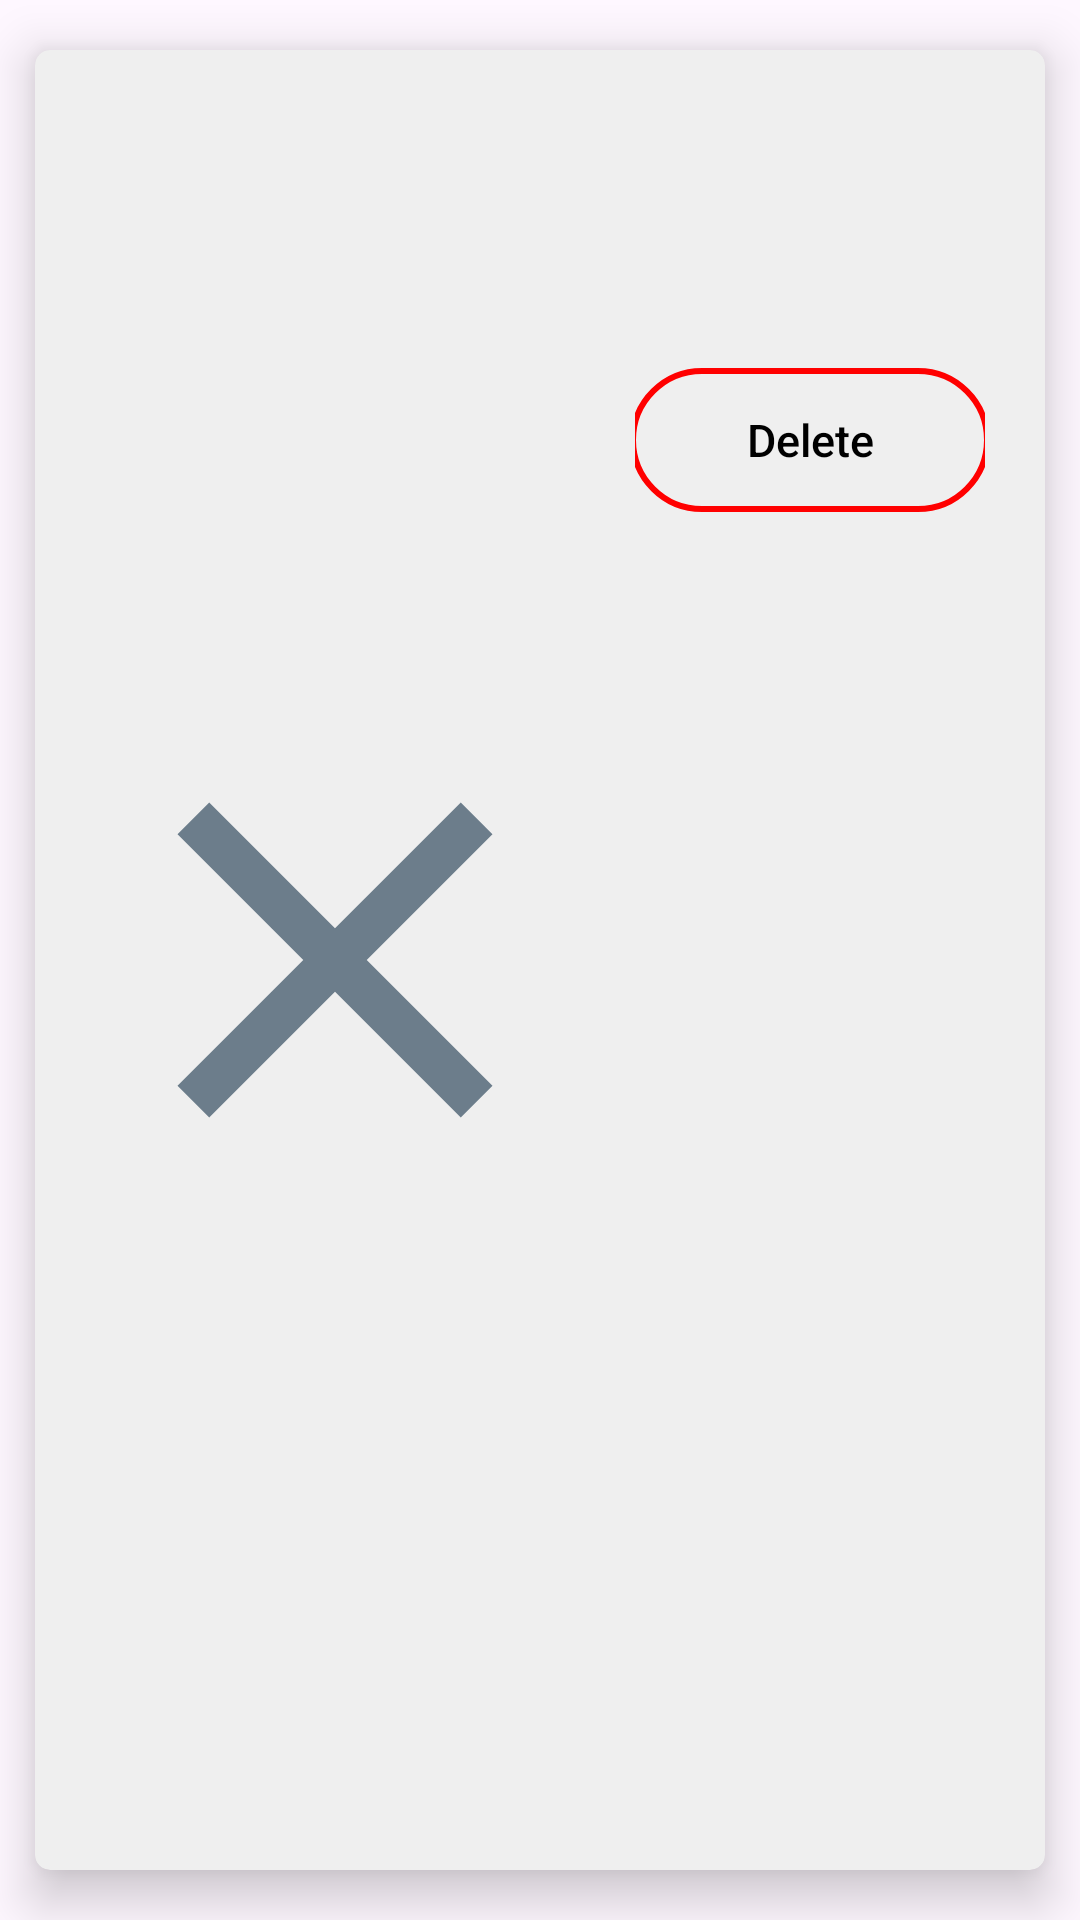

Write the Android layout XML for this screen, with the resource values it uses.
<!-- AndroidManifest.xml: application theme Theme.SocialGift -->
<!-- res/layout/box_recyclerview_gift_wishlist.xml -->
<?xml version="1.0" encoding="utf-8"?>
<androidx.cardview.widget.CardView xmlns:android="http://schemas.android.com/apk/res/android"
    xmlns:app="http://schemas.android.com/apk/res-auto"
    android:id="@+id/cardViewMenu"
    android:layout_width="match_parent"
    android:layout_height="wrap_content"
    android:layout_gravity="center_horizontal"
    android:animateLayoutChanges="true"
    android:clickable="true"
    android:focusable="true"
    app:cardBackgroundColor="@color/light_white"
    app:cardCornerRadius="5dp"
    app:cardElevation="10dp"
    app:cardUseCompatPadding="true">

    <LinearLayout
        android:layout_width="match_parent"
        android:layout_height="match_parent"
        android:layout_marginStart="10dp"
        android:layout_marginTop="10dp"
        android:layout_marginEnd="10dp"
        android:layout_marginBottom="10dp"
        android:orientation="horizontal">

        <ImageView
            android:id="@+id/imgGift"
            android:layout_width="180dp"
            android:layout_height="match_parent"
            android:src="@drawable/ic_cross_grey_24" />

        <LinearLayout
            android:layout_width="match_parent"
            android:layout_height="match_parent"
            android:layout_marginStart="10dp"
            android:layout_marginEnd="10dp"
            android:orientation="vertical">

            <TextView
                android:id="@+id/txtGiftId"
                android:layout_width="wrap_content"
                android:layout_height="wrap_content"
                android:layout_gravity="start"
                android:textColor="@color/black" />

            <TextView
                android:id="@+id/txtGiftName"
                android:layout_width="wrap_content"
                android:layout_height="wrap_content"
                android:layout_gravity="start"
                android:layout_marginTop="5dp"
                android:textColor="@color/black" />

            <TextView
                android:id="@+id/txtWishlistName"
                android:layout_width="wrap_content"
                android:layout_height="wrap_content"
                android:layout_gravity="start"
                android:layout_marginTop="5dp"
                android:textColor="@color/black" />

            <TextView
                android:id="@+id/txtGiftBooked"
                android:layout_width="wrap_content"
                android:layout_height="wrap_content"
                android:layout_gravity="start"
                android:layout_marginTop="5dp"
                android:textColor="@color/black" />

            <androidx.appcompat.widget.AppCompatButton
                android:id="@+id/btnDeleteGift"
                android:layout_width="120dp"
                android:layout_height="wrap_content"
                android:layout_marginTop="5dp"
                android:layout_gravity="center"
                android:background="@drawable/btn_background_unfollow"
                android:text="@string/delete"
                android:textAlignment="center"
                android:textAllCaps="false"
                android:textColor="@color/black"
                android:textSize="15sp" />

        </LinearLayout>

    </LinearLayout>
</androidx.cardview.widget.CardView>
<!-- resources referenced by this layout -->
<resources>
  <color name="black">#FF000000</color>
  <color name="light_white">#EFEFEF</color>
  <!-- drawable btn_background_unfollow (drawable) -->
  <?xml version="1.0" encoding="utf-8"?>
  <shape xmlns:android="http://schemas.android.com/apk/res/android"
      android:shape="rectangle">
      <corners android:radius="30dp" />
      <solid android:color="@color/transparent"/>
      <stroke
          android:width="2dp"
          android:color="@color/red" />
  </shape>
  <!-- drawable ic_cross_grey_24 (drawable) -->
  <vector android:height="24dp" android:tint="#6C7D8B"
      android:viewportHeight="24" android:viewportWidth="24"
      android:width="24dp" xmlns:android="http://schemas.android.com/apk/res/android">
      <path android:fillColor="@android:color/white" android:pathData="M19,6.41L17.59,5 12,10.59 6.41,5 5,6.41 10.59,12 5,17.59 6.41,19 12,13.41 17.59,19 19,17.59 13.41,12z"/>
  </vector>
  <string name="delete">Delete</string>
  <style name="Theme.SocialGift" parent="Base.Theme.SocialGift" />
  <color name="transparent">#00000000</color>
  <color name="red">#FF0000</color>
  <style name="Base.Theme.SocialGift" parent="Theme.Material3.DayNight.NoActionBar">
          
          
      </style>
</resources>
